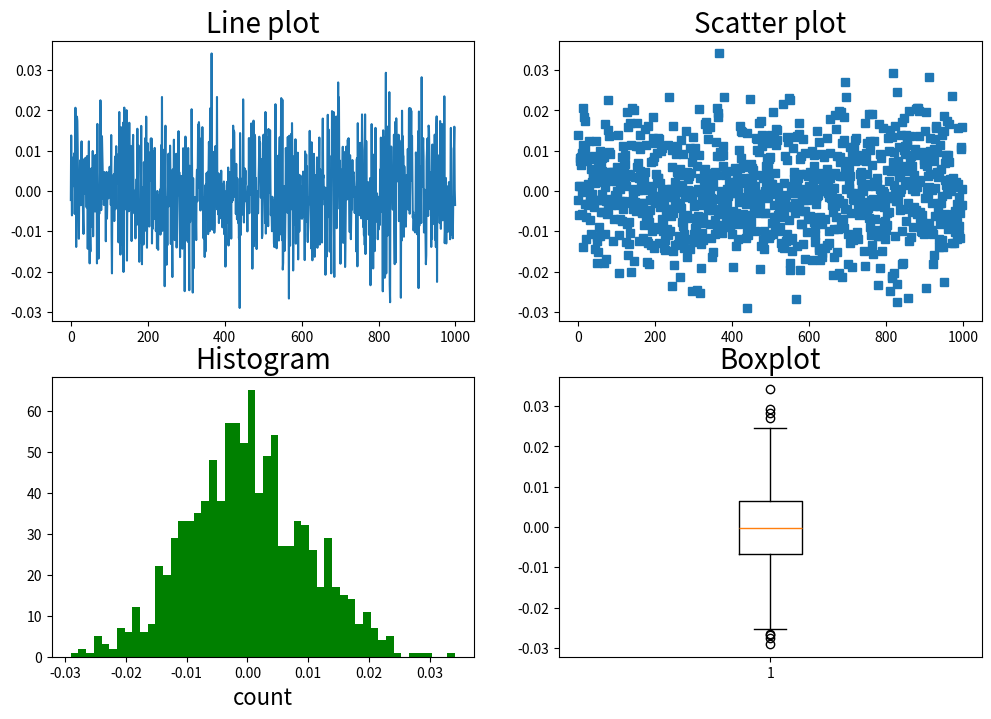

Write Python code to recreate this figure.
import numpy as np
import matplotlib.pyplot as plt

# generate some random data
normal_dist = np.random.normal(0, 0.01, 1000)

# init figure
fig = plt.figure(figsize=(12, 8))

ax = fig.add_subplot(2, 2, 1)
ax.plot(normal_dist)
ax.set_title('Line plot', size=20)

ax = fig.add_subplot(2, 2, 2)
ax.plot(normal_dist, 's')
ax.set_title('Scatter plot', size=20)

ax = fig.add_subplot(2, 2, 3)
ax.hist(normal_dist, bins=50, color='g')
ax.set_title('Histogram', size=20)
ax.set_xlabel('count', size=16)

ax = fig.add_subplot(2, 2, 4)
ax.boxplot(normal_dist)
ax.set_title('Boxplot', size=20)
plt.draw()
plt.show()

# Exercises
# - change marker type to a square in the scatter plot
# - try other letters and symbols
# - change color of the histogram to green
# - see if you can change the color of the Scatter Plot to red
# - add text to the plot using the ax.text() method
#   (doc here: http://matplotlib.org/users/text_intro.html)
# - see if you can write "Boxes are cool" in the boxplot?
# - add vertical and horizontal lines using the plt.axhline() and plt.axvline()
#   (doc here: http://matplotlib.org/examples/pylab_examples/axhspan_demo.html)
